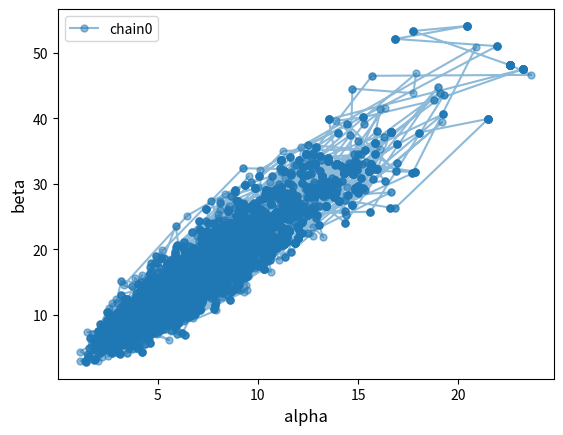

Python code for this plot:

from scipy import stats
import numpy as np 
import matplotlib.pyplot as plt
from scipy.special import gamma, loggamma

data = np.array([0.16, 0.32, 0, 0, 0, 0.16, 0.36, 0.41, 0.48, 0.28])

def log_datafördelning(data,theta, alpha,beta):
    log_beta_pdf = lambda x, alpha, beta: loggamma(alpha + beta) - loggamma(alpha) - loggamma(beta) + (alpha - 1)*np.log(x) + (beta - 1)*np.log(1 - x)
    DF = 0
    for x in data:
        if x==0:
            DF+= np.log(1-theta)
        else:
            DF+= log_beta_pdf(x,alpha,beta) + np.log(theta)
    return DF

def log_prior(alpha, beta):
    lambd = 0.001
    thet = 5
    return np.log(thet**lambd) - loggamma(thet) + (thet - 1)*np.log(alpha + beta + 1) - lambd*(alpha + beta + 1) - np.log(alpha + beta)

def log_posterior(data,alpha, beta):
    theta = 0.0001
    log_p = log_prior(alpha, beta)
    # for x in data:
    #     log_p += loggamma(alpha + beta) - loggamma(alpha) - loggamma(beta)
    #     log_p += (alpha - 1)*np.log(x) + (beta - 1)*np.log(1 - x)
    return log_p+log_datafördelning(data,theta,alpha,beta)

# print(log_posterior(data,2,2))

def make_contour_plot():
    alpha_grid = np.linspace(0.1, 30, 100)
    beta_grid = np.linspace(0.1, 30, 100)
    log_posterior_grid = [[log_posterior(data,alpha, beta)for alpha in alpha_grid] for beta in beta_grid]
    posterior_grid = np.exp(log_posterior_grid - np.max(log_posterior_grid))
    plt.figure(figsize=(10, 6))
    plt.contour(alpha_grid, beta_grid, posterior_grid)
    plt.xlabel(r"$\alpha$", fontsize=12)
    plt.ylabel(r"$\beta$", fontsize=12)
    plt.show()

# make_contour_plot()

def method_moments(list):
    m1 = np.mean(list)
    m2 = np.mean([x**2 for x in list])
    alpha = (m1*(m1-m2))/(m2-m1**2)
    beta = ((m1-m2)*(1-m1))/(m2-m1**2)
    return([alpha,beta])

def metropolis():
    def genY(X):
        X = np.array(X)
        # proposal_alpha = stats.norm.rvs(np.exp(X[0]),1)
        # proposal_beta= stats.norm.rvs(np.exp(X[1]),1)

        proposal_alpha = np.exp(np.log(X[0]) + delta * stats.norm.rvs())
        proposal_beta = np.exp(np.log(X[1]) + delta * stats.norm.rvs())
        # proposal_theta = 
        return np.array([proposal_alpha,proposal_beta])

    n_samples = int(1e4)
    n_chains = 1
    delta = 0.5
    alphas = np.zeros((n_samples, n_chains))
    betas = np.zeros((n_samples, n_chains))
    thetas = np.zeros((n_samples,n_chains))
    
    init_guess = method_moments(data)

    # initial values are randomly shifted for the other chains
    alphas[0] = init_guess[0] + np.exp(stats.cauchy.rvs(size=n_chains, scale=0.05)) 
    betas[0] = init_guess[1] + np.exp(stats.cauchy.rvs(size=n_chains, scale=0.05))

    for i in range(n_samples - 1):
        for j in range(n_chains):
            last_alpha = alphas[i, j]
            last_beta = betas[i, j]

            Y = genY([last_alpha,last_beta])
            proposal_alpha = Y[0]
            proposal_beta = Y[1]

            rho = np.exp(log_posterior(data,proposal_alpha, proposal_beta)) / np.exp(log_posterior(data,last_alpha, last_beta)) # f(Y)/f(Xi-1)
            u = stats.uniform.rvs()
            if u <= rho:
                alphas[i + 1, j] = proposal_alpha
                betas[i + 1, j] = proposal_beta
            else:
                alphas[i + 1, j] = last_alpha
                betas[i + 1, j] = last_beta
    
    for j in range(n_chains):
        plt.plot(alphas[:, j], betas[:, j], '.-', markersize=10, alpha=0.5, label="chain"+str(j))
    plt.legend()
    plt.xlabel('alpha', fontsize=12)
    plt.ylabel('beta', fontsize=12)
    plt.show()

metropolis()

# import numpy as np
# import matplotlib.pyplot as plt
# fig, ax = plt.subplots()

# a = np.array(np.random.beta(2,2,50))
# b = np.array(np.random.beta(2,2,50))

# plt.scatter(a,b)
# plt.scatter(a[0],b[0], color="green", marker="o", label="starting point")
# plt.scatter(a[-1],b[-1], color="red", marker="o", label="end")

# for i in range(len(a) - 1):
#     ax.annotate('', xy=(a[i + 1], b[i + 1]), xytext=(a[i], b[i]),arrowprops=dict(arrowstyle='->', lw=1))
# ax.legend()
# plt.show()
